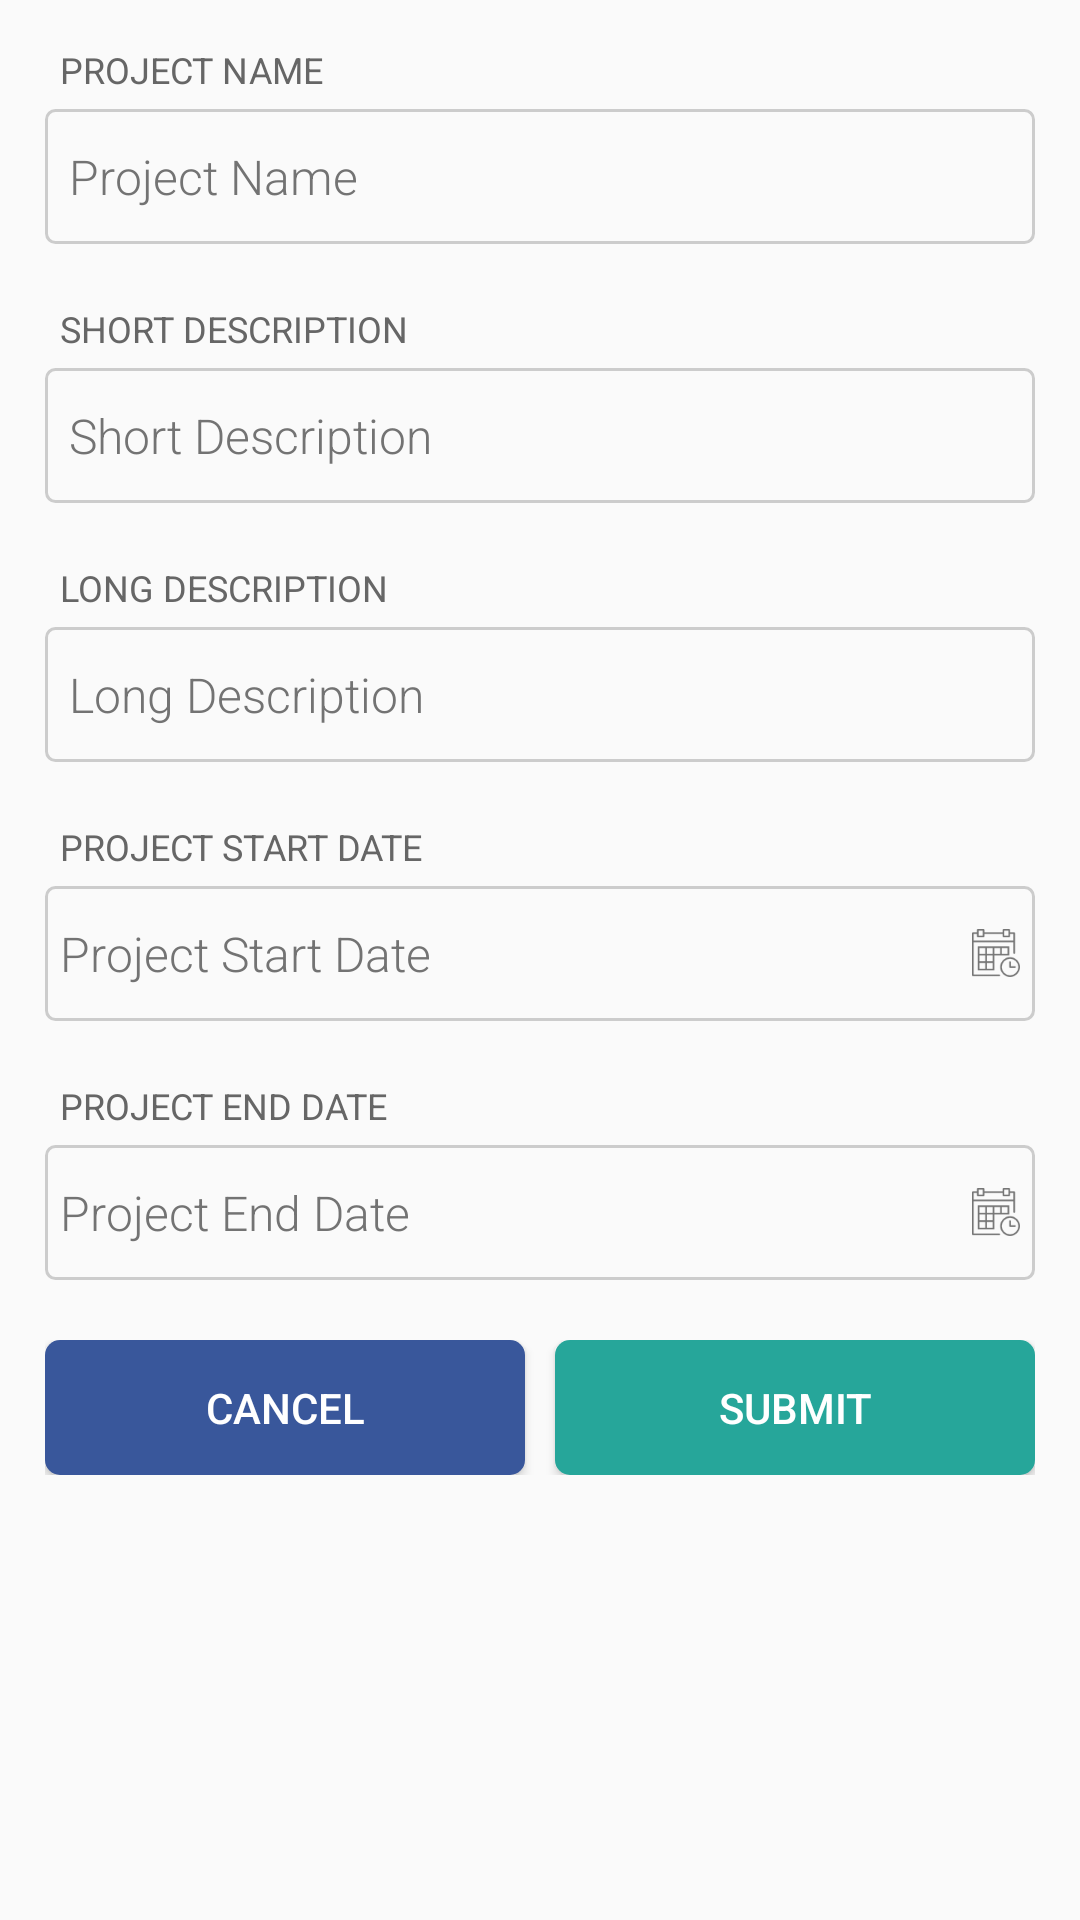

Layout XML and referenced resources for this Android screen:
<!-- AndroidManifest.xml: application theme AppTheme -->
<!-- res/layout/content_project_setup.xml -->
<?xml version="1.0" encoding="utf-8"?>
<RelativeLayout xmlns:android="http://schemas.android.com/apk/res/android"
    xmlns:app="http://schemas.android.com/apk/res-auto"
    xmlns:tools="http://schemas.android.com/tools"
    android:layout_width="match_parent"
    android:layout_height="match_parent"
    app:layout_behavior="@string/appbar_scrolling_view_behavior"
    tools:context="com.devbd.devmukul.e_notify.Activities.ProjectSetupActivity"
    tools:showIn="@layout/activity_project_setup">

    <ScrollView
        android:layout_width="match_parent"
        android:layout_height="match_parent">

        <LinearLayout
            android:layout_width="match_parent"
            android:layout_height="wrap_content"
            android:descendantFocusability="beforeDescendants"
            android:focusableInTouchMode="true"
            android:orientation="vertical"
            android:padding="15dp">

            <LinearLayout
                android:layout_width="match_parent"
                android:layout_height="wrap_content"
                android:orientation="vertical">

                <TextView
                    android:layout_width="wrap_content"
                    android:layout_height="wrap_content"
                    android:text="PROJECT NAME"
                    android:textSize="12sp"
                    android:paddingLeft="5dp"
                    android:textColor="#666666"/>

                <EditText
                    android:id="@+id/project_name"
                    style="@style/CustomEditTextLogInSignUpNormal"
                    android:layout_width="match_parent"
                    android:layout_height="45dp"
                    android:gravity="center_vertical"
                    android:hint="Project Name"
                    android:inputType="textPersonName"
                    android:layout_marginTop="5dp"
                    android:paddingLeft="8dp"/>

            </LinearLayout>

            <LinearLayout
                android:layout_width="match_parent"
                android:layout_height="wrap_content"
                android:orientation="vertical"
                android:layout_marginTop="20dp">

                <TextView
                    android:layout_width="wrap_content"
                    android:layout_height="wrap_content"
                    android:text="SHORT DESCRIPTION"
                    android:textSize="12sp"
                    android:paddingLeft="5dp"
                    android:textColor="#666666"/>

                <EditText
                    android:id="@+id/short_desc"
                    style="@style/CustomEditTextLogInSignUpNormal"
                    android:layout_width="match_parent"
                    android:layout_height="45dp"
                    android:gravity="center_vertical"
                    android:hint="Short Description"
                    android:inputType="textMultiLine"
                    android:layout_marginTop="5dp"
                    android:paddingLeft="8dp"/>

            </LinearLayout>

            <LinearLayout
                android:layout_width="match_parent"
                android:layout_height="wrap_content"
                android:orientation="vertical"
                android:layout_marginTop="20dp">

                <TextView
                    android:layout_width="wrap_content"
                    android:layout_height="wrap_content"
                    android:text="LONG DESCRIPTION"
                    android:textSize="12sp"
                    android:paddingLeft="5dp"
                    android:textColor="#666666"/>

                <EditText
                    android:id="@+id/long_desc"
                    style="@style/CustomEditTextLogInSignUpNormal"
                    android:layout_width="match_parent"
                    android:layout_height="45dp"
                    android:gravity="center_vertical"
                    android:hint="Long Description"
                    android:inputType="textMultiLine"
                    android:layout_marginTop="5dp"
                    android:paddingLeft="8dp"/>

            </LinearLayout>


            <LinearLayout
                android:layout_width="match_parent"
                android:layout_height="wrap_content"
                android:layout_marginTop="20dp"
                android:orientation="vertical">

                <TextView
                    android:layout_width="wrap_content"
                    android:layout_height="wrap_content"
                    android:paddingLeft="5dp"
                    android:text="PROJECT START DATE"
                    android:textColor="#666666"
                    android:textSize="12sp" />

                <EditText
                    android:id="@+id/project_start_date"
                    style="@style/CustomEditTextLogInSignUpNormal"
                    android:layout_width="match_parent"
                    android:layout_height="45dp"
                    android:focusable="false"
                    android:gravity="center_vertical"
                    android:hint="Project Start Date"
                    android:inputType="number"
                    android:drawableRight="@mipmap/calendar"
                    android:layout_marginTop="5dp"
                    android:paddingLeft="5dp"
                    android:paddingRight="5dp"/>

            </LinearLayout>

            <LinearLayout
                android:layout_width="match_parent"
                android:layout_height="wrap_content"
                android:layout_marginTop="20dp"
                android:orientation="vertical">

                <TextView
                    android:layout_width="wrap_content"
                    android:layout_height="wrap_content"
                    android:paddingLeft="5dp"
                    android:text="PROJECT END DATE"
                    android:textColor="#666666"
                    android:textSize="12sp" />

                <EditText
                    android:id="@+id/project_end_date"
                    style="@style/CustomEditTextLogInSignUpNormal"
                    android:layout_width="match_parent"
                    android:layout_height="45dp"
                    android:focusable="false"
                    android:gravity="center_vertical"
                    android:hint="Project End Date"
                    android:inputType="number"
                    android:drawableRight="@mipmap/calendar"
                    android:layout_marginTop="5dp"
                    android:paddingLeft="5dp"
                    android:paddingRight="5dp"/>

            </LinearLayout>


            <LinearLayout
                android:layout_width="match_parent"
                android:layout_height="45dp"
                android:orientation="horizontal"
                android:layout_marginTop="20dp"
                android:weightSum="2">

                <Button
                    android:layout_width="0dp"
                    android:layout_height="match_parent"
                    android:layout_weight="1"
                    android:background="@drawable/background_button_facebook"
                    android:text="Cancel"
                    android:textColor="#FFF"
                    android:layout_marginRight="5dp"/>

                <Button

                    android:id="@+id/submit"
                    android:layout_width="0dp"
                    android:layout_height="match_parent"
                    android:layout_weight="1"
                    android:background="@drawable/background_button_accent"
                    android:text="Submit"
                    android:textColor="#FFF"
                    android:layout_marginLeft="5dp"/>


            </LinearLayout>


        </LinearLayout>


    </ScrollView>


</RelativeLayout>
<!-- res/layout/activity_project_setup.xml (included above) -->
<?xml version="1.0" encoding="utf-8"?>
<android.support.design.widget.CoordinatorLayout xmlns:android="http://schemas.android.com/apk/res/android"
    xmlns:app="http://schemas.android.com/apk/res-auto"
    xmlns:tools="http://schemas.android.com/tools"
    android:layout_width="match_parent"
    android:layout_height="match_parent"
    tools:context="com.devbd.devmukul.e_notify.Activities.ProjectSetupActivity">

    <android.support.design.widget.AppBarLayout
        android:layout_width="match_parent"
        android:layout_height="wrap_content"
        android:theme="@style/AppTheme.AppBarOverlay">

        <android.support.v7.widget.Toolbar
            android:id="@+id/toolbar"
            android:layout_width="match_parent"
            android:layout_height="?attr/actionBarSize"
            android:background="?attr/colorPrimary"
            app:popupTheme="@style/AppTheme.PopupOverlay" />

    </android.support.design.widget.AppBarLayout>

    <include layout="@layout/content_project_setup" />

</android.support.design.widget.CoordinatorLayout>
<!-- resources referenced by this layout -->
<resources>
  <!-- drawable background_button_accent (drawable) -->
  <?xml version="1.0" encoding="utf-8"?>
  <selector xmlns:android="http://schemas.android.com/apk/res/android">
  
      <item android:state_enabled="true"><shape>
          <solid android:color="@color/colorButton" />
  
          <corners android:radius="5dp" />
      </shape></item>
      <item android:state_enabled="false"><shape>
          <solid android:color="@color/colorDivider" />
  
          <corners android:radius="5dp" />
      </shape></item>
  
  </selector>
  <!-- drawable background_button_facebook (drawable) -->
  <?xml version="1.0" encoding="utf-8"?>
  <selector xmlns:android="http://schemas.android.com/apk/res/android">
  
      <item android:state_enabled="true">
          <shape>
              <solid android:color="@color/colorFacebookDark" />
  
              <corners android:radius="5dp" />
          </shape>
      </item>
      <item android:state_enabled="false">
          <shape>
              <solid android:color="@color/colorFacebookLight" />
  
              <corners android:radius="5dp" />
          </shape>
      </item>
  
  </selector>
  <!-- mipmap calendar: png bitmap (mipmap-xxxhdpi, 1754 bytes) -->
  <style name="AppTheme.AppBarOverlay" parent="ThemeOverlay.AppCompat.Dark.ActionBar" />
  <style name="AppTheme.PopupOverlay" parent="ThemeOverlay.AppCompat.Light" />
  <style name="CustomEditTextLogInSignUpNormal" parent="@android:style/Widget.Holo.TextView">
          <item name="android:fontFamily">sans-serif-light</item>
          <item name="android:textSize">16sp</item>
          <item name="android:background">@drawable/background_editbox_gray</item>
          <item name="android:layout_gravity">center_vertical</item>
          <item name="android:textColorHint">@color/colorGray</item>
      </style>
  <style name="AppTheme" parent="Theme.AppCompat.Light.DarkActionBar">
          
          <item name="colorPrimary">@color/colorPrimary</item>
          <item name="colorPrimaryDark">@color/colorPrimaryDark</item>
          <item name="colorAccent">@color/colorAccent</item>
      </style>
  <color name="colorButton">#26A69A</color>
  <color name="colorDivider">#DDDDDD</color>
  <color name="colorFacebookDark">#39579B</color>
  <color name="colorFacebookLight">#4F6FAA</color>
  <!-- drawable background_editbox_gray (drawable) -->
  <?xml version="1.0" encoding="utf-8"?>
  <shape xmlns:android="http://schemas.android.com/apk/res/android"
      android:shape="rectangle">
      <stroke android:width="1dp" android:color="#CCCCCC"/>
      <corners
          android:radius="3dp"/>
  </shape>
  <color name="colorGray">#737373</color>
  <color name="colorPrimary">#3F51B5</color>
  <color name="colorPrimaryDark">#303F9F</color>
  <color name="colorAccent">#FF4081</color>
</resources>
